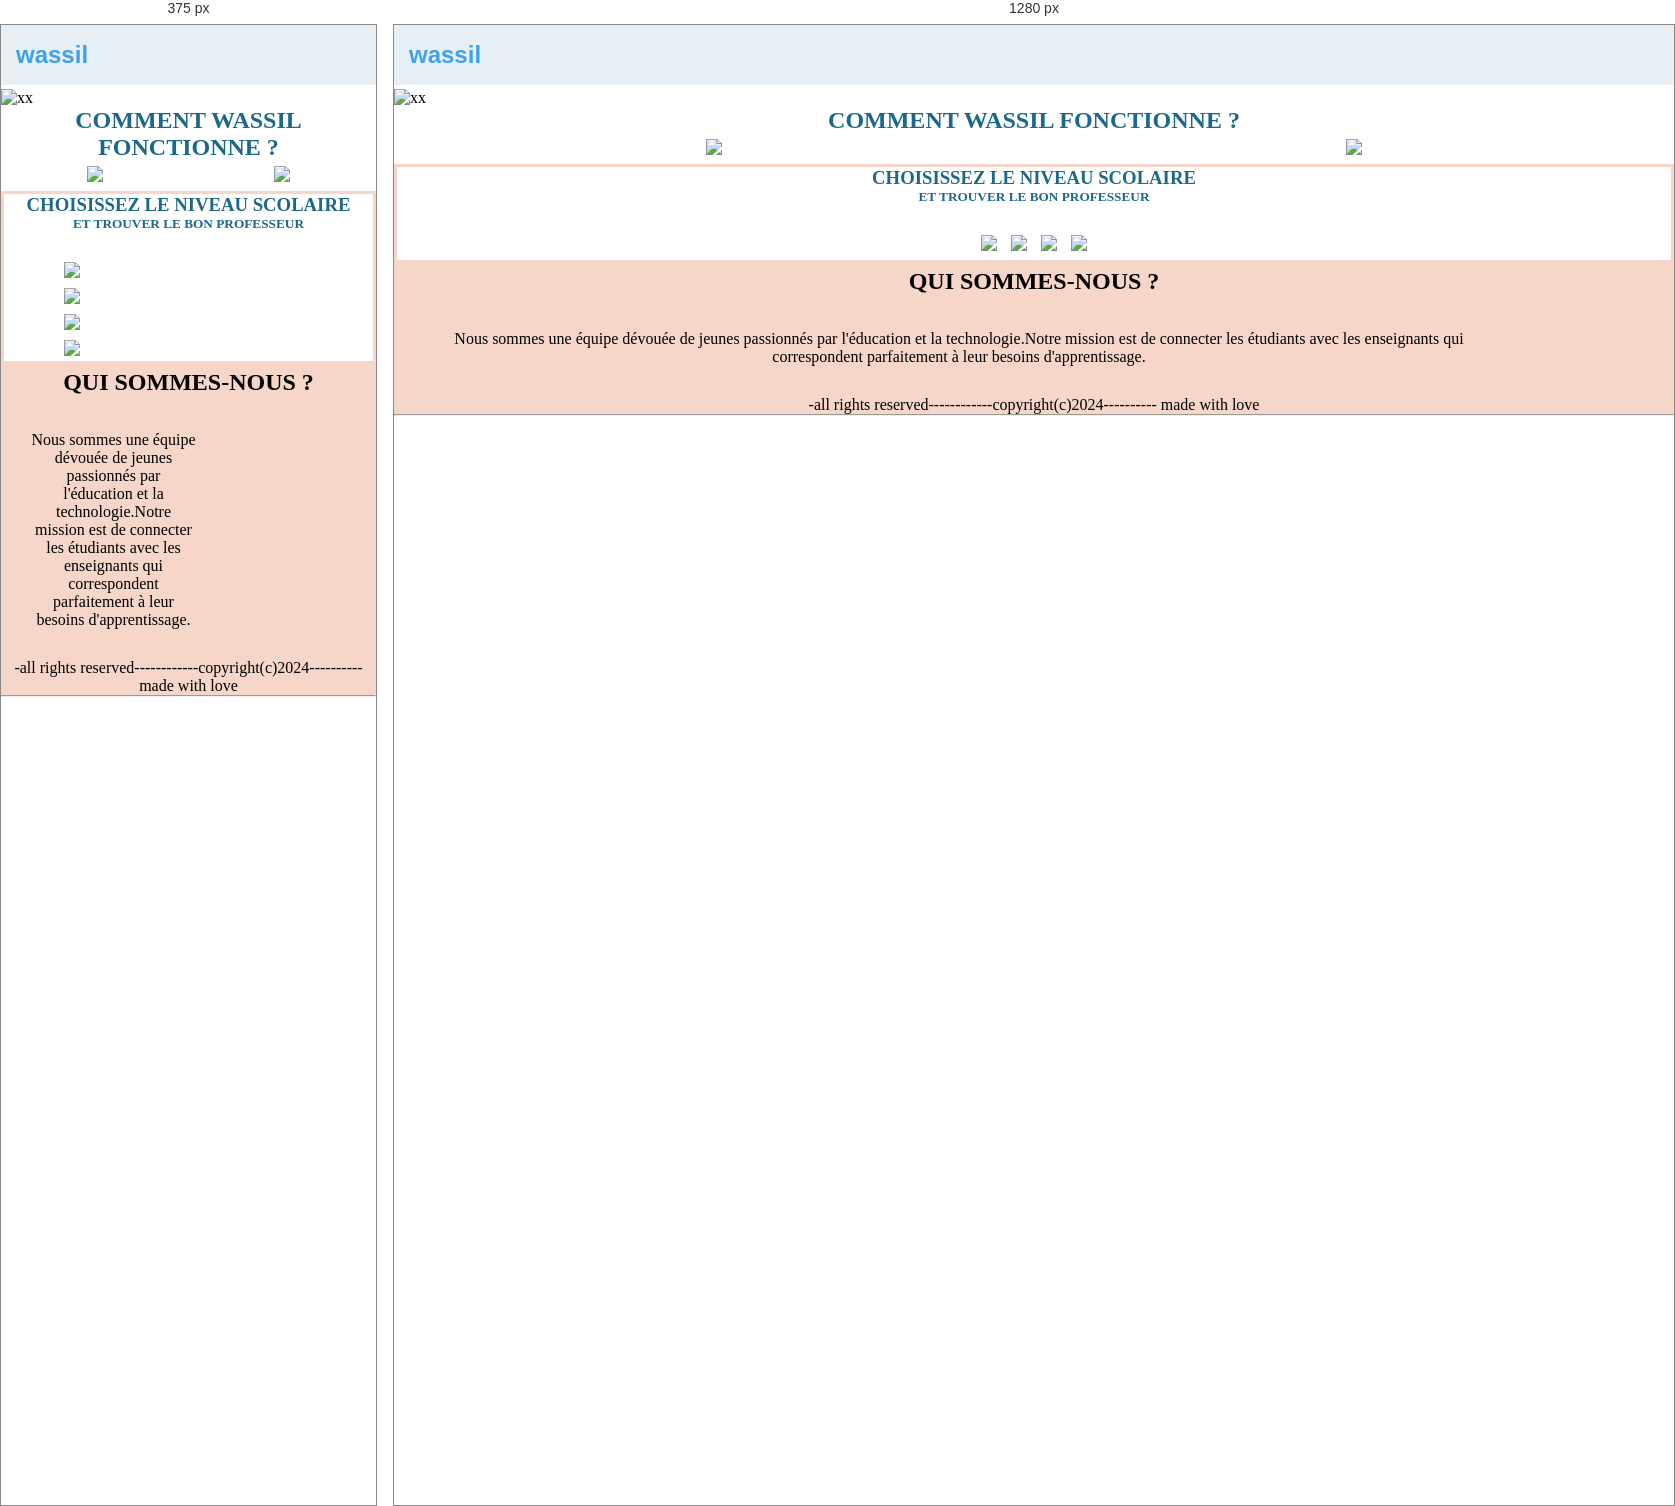
Rendered at 375 px and 1280 px, left to right.

<!-- file: index.html -->
<!DOCTYPE html>
<html lang="en">

<head>
    <style>
        html,
        body {
            width: 100%;
            height: 100%;
            margin: 0;
            padding: 0;
            overflow-x: hidden;
        }
    </style>
    <meta charset="UTF-8">
    <meta name="viewport" content="width=device-width, initial-scale=1.0">
    <link rel="preconnect" href="https://fonts.googleapis.com">
    <link rel="preconnect" href="https://fonts.gstatic.com" crossorigin>
    <link href="https://fonts.googleapis.com/css2?family=Mochiy+Pop+One&display=swap" rel="stylesheet">
    <link rel="stylesheet" href="style.css">
    <title>wassil bro</title>
</head>

<body>

    <header class="index1">
        <nav>
            <h1 id="logo">wassil</h1>

        </nav>
    </header>

    <section class="index2">
        <img class="fit-picture" src="file:///C:/Users/[user-redacted]/Desktop/W/images/bannier.png" alt="xx" />
    </section>


    <section style="justify-content: center;
    justify-content: space-around;" class="index3">

        <h1 id="titre-how" style="text-align: center;color: rgb(28, 104, 139);"> COMMENT WASSIL FONCTIONNE ?</h1>

        <section class="how">

            <div class="how21">
                <img class="stp1" src="file:///C:/Users/[user-redacted]/Desktop/W/images/etp%20site.png" usemap="#primaire" />
                <map name="primaire">
                    <area shape="circle" coords="126,126,129" title="primaire" alt="primaire" href="">
                </map>
                <!--<p id="awalan">dddjjdddjdjdvdvdvvjbvvbf</p>--->
            </div>

            <div class="how21">
                <img class="stp1" src="file:///C:/Users/[user-redacted]/Desktop/W/images/etp%202%20site.png" usemap="#college" />
                <map name="college">
                    <area shape="circle" coords="126,126,129" title="college" alt="college" href="">
                </map>
                <!--<p id="awalan">dddjjdddjdjdvdvdvvjbvvbf</p>--->
            </div>

        </section>
    </section>


    <section class="index4">

        <div class="titre-nv">
            <h3 style="text-align:center;color:rgb(28, 104, 139);">CHOISISSEZ LE NIVEAU SCOLAIRE </h3>
            <h5 style="text-align: center;padding-bottom:25px; color: rgb(28, 104, 139);"> ET TROUVER LE BON
                PROFESSEUR </h5>
        </div>


        <section class="NIVEAU">

            <div id="nv">
                <img class="prim" src="file:///C:/Users/[user-redacted]/Desktop/W/images/prm.png" usemap="#prm" />
                <map name="prm">
                    <area shape="circle" coords="126,126,129" title="primaire" alt="primaire" href="primaire.html">
                </map>




                <img class="coll" src="file:///C:/Users/[user-redacted]/Desktop/W/images/COLG.png" usemap="#clg" />
                <map name="clg">
                    <area shape="circle" coords="126,126,129" title="college" alt="college" href="college.html">
                </map>




                <img class="lyc" src="file:///C:/Users/[user-redacted]/Desktop/W/images/LYC.png" usemap="#lycee" />
                <map name="lycee">
                    <area shape="circle" coords="126,126,129" title="lycee" alt="lycee" href="lycee.html">
                </map>



                <img class="unv" src="file:///C:/Users/[user-redacted]/Desktop/W/images/UNIV.png" usemap="#university" />
                <map name="university">
                    <area shape="circle" coords="126,126,129" title="university" alt="university"
                        href="university.html">
                </map>
            </div>
        </section>

    </section>


    <section class="index5">

        <h1 style="text-align:center;padding:5px;">QUI SOMMES-NOUS ?</h1>

        <section style="text-align:center; ">
            <div
                style="text-align:center;display:inline-block; margin-right: 150px;background-color:rgba(0, 0, 0, 0);padding: 30px; border-radius: 10px;">
                <p>Nous sommes une équipe dévouée de jeunes passionnés par l'éducation et la technologie.Notre mission
                    est de connecter les étudiants avec les enseignants qui correspondent parfaitement à leur besoins
                    d'apprentissage.
                </p>
            </div>
            <p>-all rights reserved------------copyright(c)2024---------- made with love </p>

        </section>
        <hr>
    </section>


</body>

</html>

/* @media block from style.css */
@media screen and (max-width:444px) {
    .prim {
        width: 250px;
        padding: 5px;
        display: flex;
        justify-content: center;
    }

    .coll {
        width: 250px;
        padding: 5px;
        display: flex;
        justify-content: center;
    }

    .lyc {
        width: 250px;
        padding: 5px;
        display: flex;
        justify-content: center;
    }

    .unv {
        width: 250px;
        padding: 5px;
        display: flex;
        justify-content: center;
    }
}